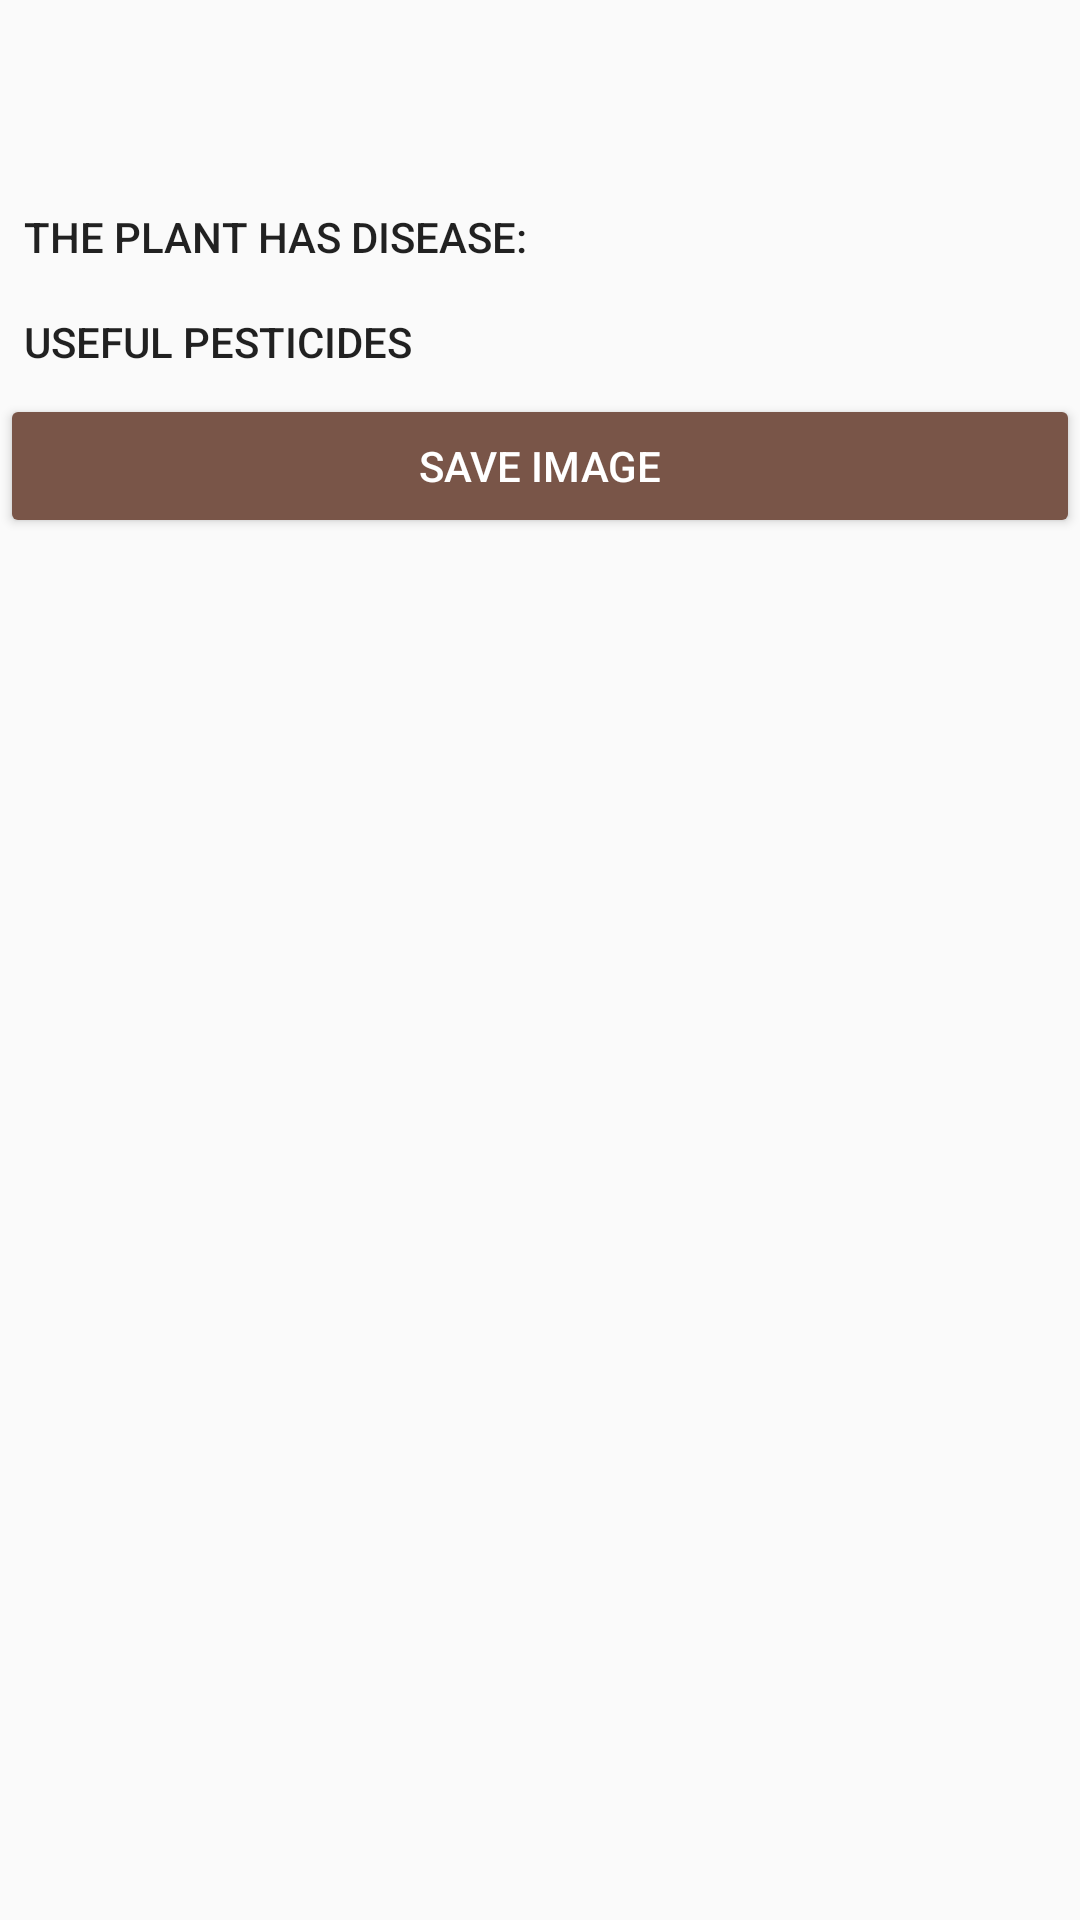

Android layout source for this screen:
<!-- AndroidManifest.xml: application theme AppTheme -->
<!-- res/layout/activity_analysis.xml -->
<?xml version="1.0" encoding="utf-8"?>
<androidx.constraintlayout.widget.ConstraintLayout xmlns:android="http://schemas.android.com/apk/res/android"
    xmlns:app="http://schemas.android.com/apk/res-auto"
    xmlns:tools="http://schemas.android.com/tools"
    android:layout_width="match_parent"
    android:layout_height="match_parent"
    tools:context="net.test.drplant.AnalysisActivity">

    <ScrollView
        android:layout_width="match_parent"
        android:layout_height="0dp"
        app:layout_constraintBottom_toBottomOf="parent"
        app:layout_constraintEnd_toEndOf="parent"
        app:layout_constraintStart_toStartOf="parent"
        app:layout_constraintTop_toTopOf="parent">

        <LinearLayout
            android:layout_width="match_parent"
            android:layout_height="wrap_content"
            android:orientation="vertical">

            <RelativeLayout
                android:layout_width="match_parent"
                android:layout_height="match_parent">

                <ImageView
                    android:id="@+id/imageView"
                    android:layout_width="fill_parent"
                    android:layout_height="wrap_content"
                    android:adjustViewBounds="true"
                    android:contentDescription="@string/app_name"
                    android:scaleType="fitCenter"
                    app:layout_constraintEnd_toEndOf="parent"
                    app:layout_constraintStart_toStartOf="parent"
                    app:layout_constraintTop_toTopOf="parent"
                    app:srcCompat="@drawable/healthy" />

                <TextView
                    android:id="@+id/probabilitiesTextView"
                    android:layout_width="wrap_content"
                    android:layout_height="wrap_content"
                    android:layout_marginStart="16dp"
                    android:layout_marginTop="16dp"
                    android:textAppearance="@style/TextAppearance.AppCompat.Display1"
                    android:textColor="@android:color/white"
                    android:textStyle="bold"
                    app:layout_constraintStart_toStartOf="parent"
                    app:layout_constraintTop_toTopOf="parent"
                    tools:text="95%" />
            </RelativeLayout>

            <TextView
                android:id="@+id/healthyTextView"
                android:layout_width="wrap_content"
                android:layout_height="wrap_content"
                android:layout_marginStart="8dp"
                android:layout_marginTop="8dp"
                android:layout_marginEnd="8dp"
                android:textAppearance="@style/TextAppearance.AppCompat.Display1"
                android:visibility="gone"
                tools:text="Healthy" />

            <TextView
                android:id="@+id/diseaseDetailsLabel"
                android:layout_width="match_parent"
                android:layout_height="wrap_content"
                android:padding="8dp"
                android:text="@string/more_details_about_disease"
                android:textAppearance="@style/TextAppearance.AppCompat.Button" />

            <androidx.recyclerview.widget.RecyclerView
                android:id="@+id/diseaseRecycler"
                android:layout_width="match_parent"
                android:layout_height="wrap_content" />

            <TextView
                android:id="@+id/pesticidesDetailsLabel"
                android:layout_width="match_parent"
                android:layout_height="wrap_content"
                android:padding="8dp"
                android:text="@string/useful_pesticides"
                android:textAppearance="@style/TextAppearance.AppCompat.Button" />

            <RelativeLayout
                android:layout_width="match_parent"
                android:layout_height="wrap_content">

                <androidx.recyclerview.widget.RecyclerView
                    android:id="@+id/pesticideRecycler"
                    android:layout_width="match_parent"
                    android:layout_height="wrap_content" />
            </RelativeLayout>

            <Button
                android:id="@+id/saveBtn"
                style="@style/Widget.AppCompat.Button.Colored"
                android:layout_width="match_parent"
                android:layout_height="wrap_content"
                android:text="@string/save_image" />

        </LinearLayout>
    </ScrollView>

</androidx.constraintlayout.widget.ConstraintLayout>
<!-- resources referenced by this layout -->
<resources>
  <string name="app_name">Dr. Plant</string>
  <string name="more_details_about_disease">The plant has disease:</string>
  <string name="save_image">Save Image</string>
  <string name="useful_pesticides">Useful Pesticides</string>
  <style name="AppTheme" parent="Theme.AppCompat.Light.DarkActionBar">
          
          <item name="colorPrimary">@color/colorPrimary</item>
          <item name="colorPrimaryDark">@color/colorPrimaryDark</item>
          <item name="colorAccent">@color/colorAccent</item>
      </style>
  <color name="colorPrimary">#33691e</color>
  <color name="colorPrimaryDark">#1b5e20</color>
  <color name="colorAccent">#795548</color>
</resources>
